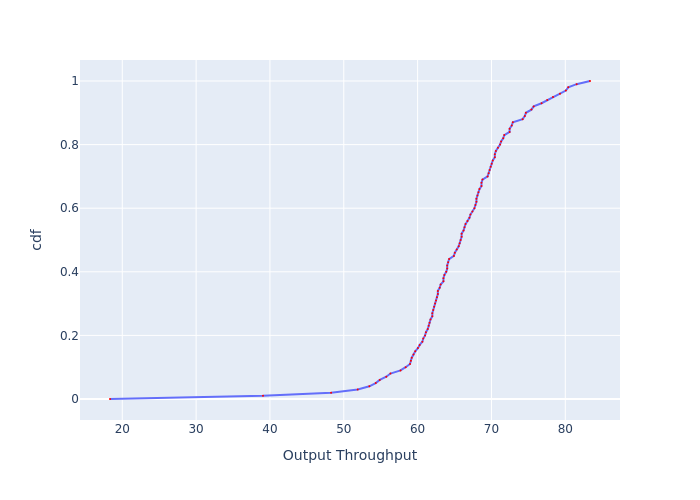

Data behind this chart, as committed beside it:
, cdf, Output Throughput
0, 0.0, 18.34
1, 0.01, 39.06
2, 0.02, 48.28
3, 0.03, 51.88
4, 0.04, 53.46
5, 0.05, 54.33
6, 0.06, 54.87
7, 0.07, 55.76
8, 0.08, 56.32
9, 0.09, 57.69
10, 0.1, 58.38
11, 0.11, 58.97
12, 0.12, 59.09
13, 0.13, 59.2
14, 0.14, 59.44
15, 0.15, 59.68
16, 0.16, 60.04
17, 0.17, 60.28
18, 0.18, 60.64
19, 0.19, 60.76
20, 0.2, 61.01
21, 0.21, 61.13
22, 0.22, 61.37
23, 0.23, 61.5
24, 0.24, 61.62
25, 0.25, 61.74
26, 0.26, 61.99
27, 0.27, 61.99
28, 0.28, 62.12
29, 0.29, 62.24
30, 0.3, 62.36
31, 0.31, 62.49
32, 0.32, 62.61
33, 0.33, 62.74
34, 0.34, 62.74
35, 0.35, 62.99
36, 0.36, 63.12
37, 0.37, 63.5
38, 0.38, 63.5
39, 0.39, 63.62
40, 0.4, 63.88
41, 0.41, 64.01
42, 0.42, 64.01
43, 0.43, 64.14
44, 0.44, 64.26
45, 0.45, 64.91
46, 0.46, 65.04
47, 0.47, 65.3
48, 0.48, 65.56
49, 0.49, 65.69
50, 0.5, 65.83
51, 0.51, 65.96
52, 0.52, 65.96
53, 0.53, 66.22
54, 0.54, 66.35
55, 0.55, 66.49
56, 0.56, 66.75
57, 0.57, 67.02
58, 0.58, 67.15
59, 0.59, 67.42
... 41 more rows
